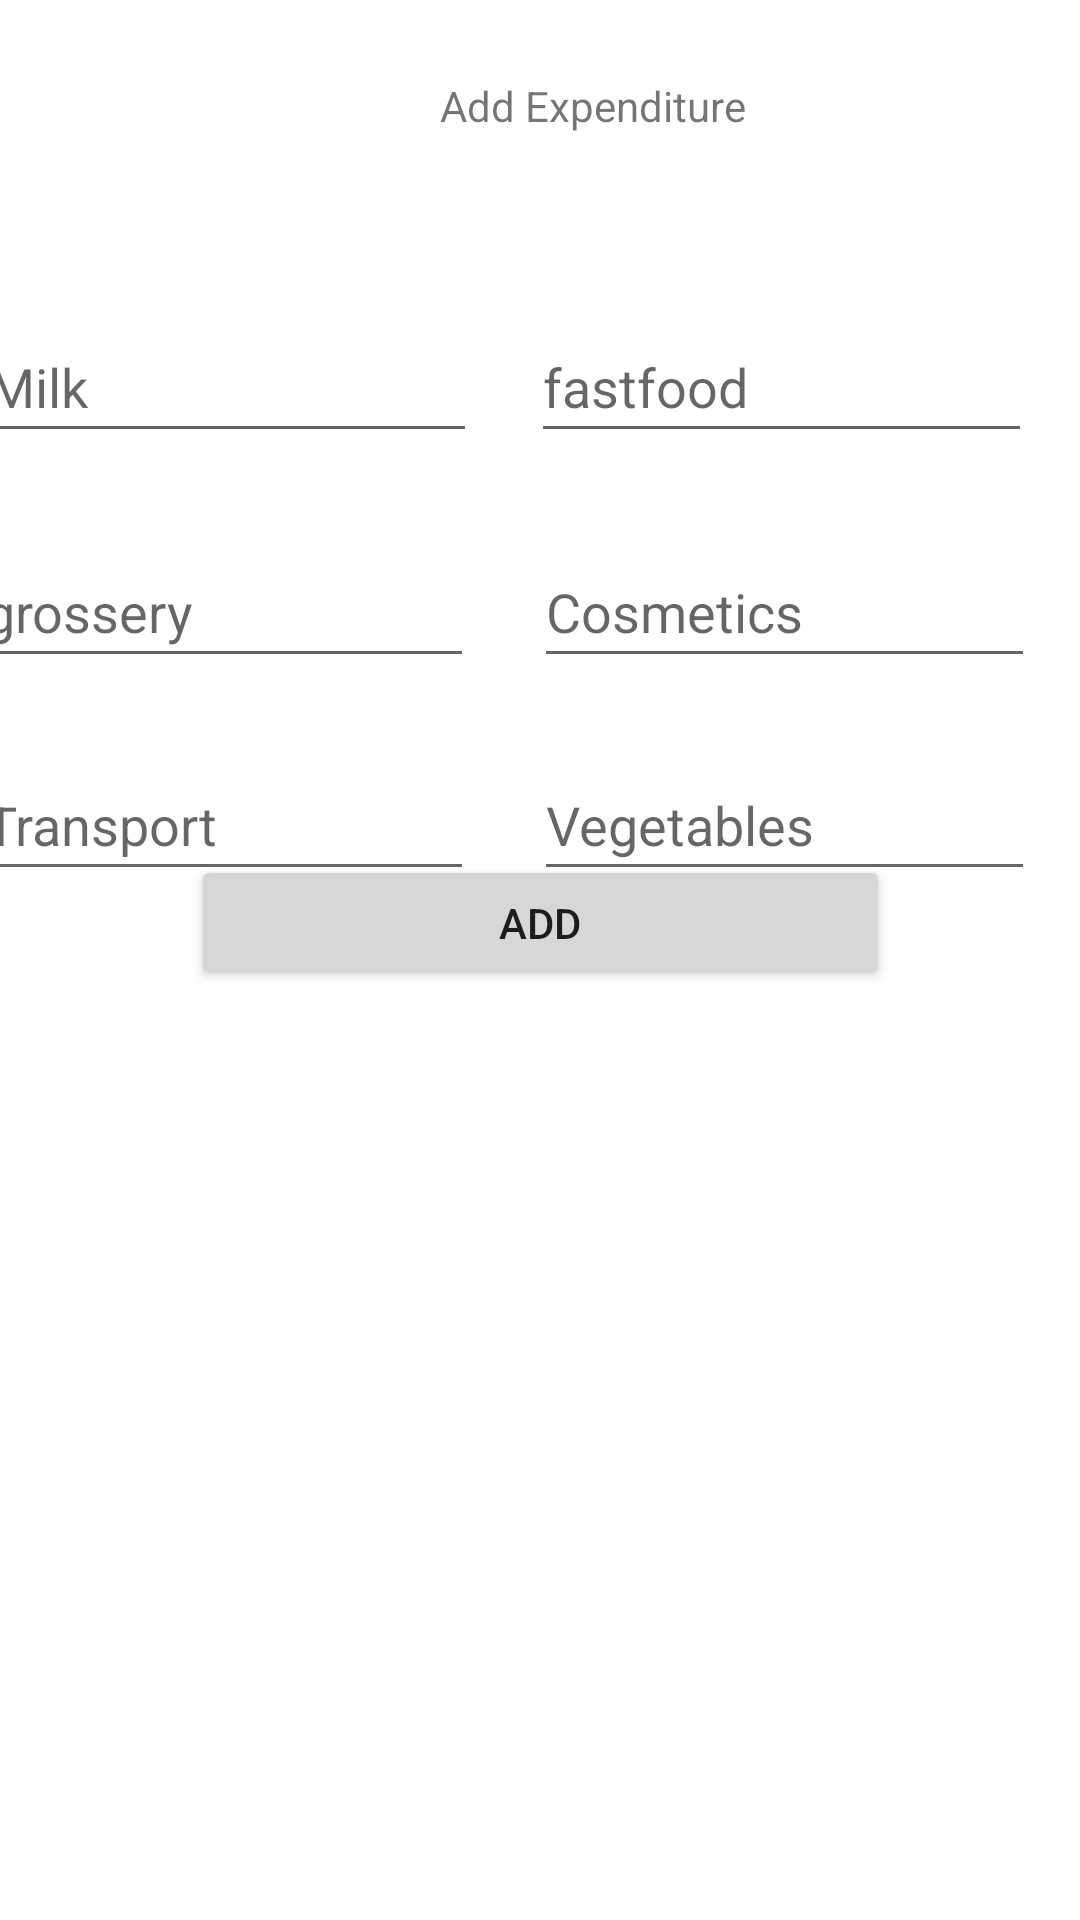

Produce the Android XML layout that renders to this screen, including the resource entries it uses.
<!-- AndroidManifest.xml: application theme Theme.Expendic -->
<!-- res/layout/activity_add_item.xml -->
<?xml version="1.0" encoding="utf-8"?>
<androidx.constraintlayout.widget.ConstraintLayout xmlns:android="http://schemas.android.com/apk/res/android"
    xmlns:app="http://schemas.android.com/apk/res-auto"
    xmlns:tools="http://schemas.android.com/tools"
    android:layout_width="match_parent"
    android:layout_height="match_parent"
    tools:context=".AddItem">

    <EditText
        android:id="@+id/tvtrans_id"
        android:layout_width="167dp"
        android:layout_height="47dp"
        android:layout_marginStart="16dp"
        android:layout_marginLeft="16dp"
        android:layout_marginEnd="46dp"
        android:layout_marginRight="46dp"
        android:ems="10"
        android:hint="Transport"
        android:inputType="textPersonName"
        app:layout_constraintBottom_toBottomOf="parent"
        app:layout_constraintEnd_toStartOf="@+id/tvveg_id"
        app:layout_constraintStart_toStartOf="parent"
        app:layout_constraintTop_toBottomOf="@+id/tvgross_id"
        app:layout_constraintVertical_bias="0.065" />

    <EditText
        android:id="@+id/tvmilk_id"
        android:layout_width="167dp"
        android:layout_height="47dp"
        android:layout_marginStart="17dp"
        android:layout_marginLeft="17dp"
        android:layout_marginTop="104dp"
        android:layout_marginEnd="44dp"
        android:layout_marginRight="44dp"
        android:ems="10"
        android:hint="Milk"

        android:inputType="textPersonName"
        app:layout_constraintEnd_toStartOf="@+id/tvfast_id"
        app:layout_constraintStart_toStartOf="parent"
        app:layout_constraintTop_toTopOf="parent" />

    <EditText
        android:id="@+id/tvfast_id"
        android:layout_width="167dp"
        android:layout_height="47dp"
        android:layout_marginTop="104dp"
        android:layout_marginEnd="16dp"
        android:layout_marginRight="16dp"
        android:ems="10"
        android:hint="fastfood"
        android:inputType="textPersonName"
        app:layout_constraintEnd_toEndOf="parent"
        app:layout_constraintTop_toTopOf="parent" />

    <EditText
        android:id="@+id/tvgross_id"
        android:layout_width="167dp"
        android:layout_height="47dp"
        android:layout_marginStart="16dp"
        android:layout_marginLeft="16dp"
        android:layout_marginTop="28dp"
        android:layout_marginEnd="46dp"
        android:layout_marginRight="46dp"
        android:ems="10"
        android:hint="grossery"
        android:inputType="textPersonName"
        app:layout_constraintEnd_toStartOf="@+id/tvcosmetics_id"
        app:layout_constraintStart_toStartOf="parent"
        app:layout_constraintTop_toBottomOf="@+id/tvmilk_id" />

    <EditText
        android:id="@+id/tvcosmetics_id"
        android:layout_width="167dp"
        android:layout_height="47dp"
        android:layout_marginTop="28dp"
        android:layout_marginEnd="15dp"
        android:layout_marginRight="15dp"
        android:ems="10"
        android:hint="Cosmetics"
        android:inputType="textPersonName"
        app:layout_constraintEnd_toEndOf="parent"
        app:layout_constraintTop_toBottomOf="@+id/tvfast_id" />

    <EditText
        android:id="@+id/tvveg_id"
        android:layout_width="167dp"
        android:layout_height="47dp"
        android:layout_marginEnd="15dp"
        android:layout_marginRight="15dp"
        android:ems="10"
        android:hint="Vegetables"
        android:inputType="textPersonName"
        app:layout_constraintBottom_toBottomOf="parent"
        app:layout_constraintEnd_toEndOf="parent"
        app:layout_constraintTop_toBottomOf="@+id/tvcosmetics_id"
        app:layout_constraintVertical_bias="0.065" />

    <TextView
        android:id="@+id/textView"
        android:layout_width="358dp"
        android:layout_height="41dp"
        android:layout_marginStart="30dp"
        android:layout_marginLeft="30dp"
        android:layout_marginEnd="23dp"
        android:layout_marginRight="23dp"
        android:text="                                   Add Expenditure"
        app:layout_constraintBottom_toBottomOf="parent"
        app:layout_constraintEnd_toEndOf="parent"
        app:layout_constraintHorizontal_bias="0.0"
        app:layout_constraintStart_toStartOf="parent"
        app:layout_constraintTop_toTopOf="parent"
        app:layout_constraintVertical_bias="0.043" />

    <Button
        android:id="@+id/addval_id"
        android:layout_width="233dp"
        android:layout_height="45dp"
        android:text="add"
        app:layout_constraintBottom_toBottomOf="parent"
        app:layout_constraintEnd_toEndOf="parent"
        app:layout_constraintStart_toStartOf="parent"
        app:layout_constraintTop_toTopOf="parent"
        app:layout_constraintVertical_bias="0.479" />
</androidx.constraintlayout.widget.ConstraintLayout>
<!-- resources referenced by this layout -->
<resources>
  <style name="Theme.Expendic" parent="Theme.MaterialComponents.DayNight.DarkActionBar">
          
          <item name="colorPrimary">@color/purple_500</item>
          <item name="colorPrimaryVariant">@color/purple_700</item>
          <item name="colorOnPrimary">@color/white</item>
          
          <item name="colorSecondary">@color/teal_200</item>
          <item name="colorSecondaryVariant">@color/teal_700</item>
          <item name="colorOnSecondary">@color/black</item>
          
          <item name="android:statusBarColor" tools:targetApi="l">?attr/colorPrimaryVariant</item>
          
      </style>
  <!-- not gathered from this repository: default colours our renderer supplied (Android Studio template values) -->
  <color name="purple_500">#FF6200EE</color>
  <color name="purple_700">#FF3700B3</color>
  <color name="teal_200">#FF03DAC5</color>
  <color name="teal_700">#FF018786</color>
  <color name="black">#FF000000</color>
  <color name="white">#FFFFFFFF</color>
</resources>
